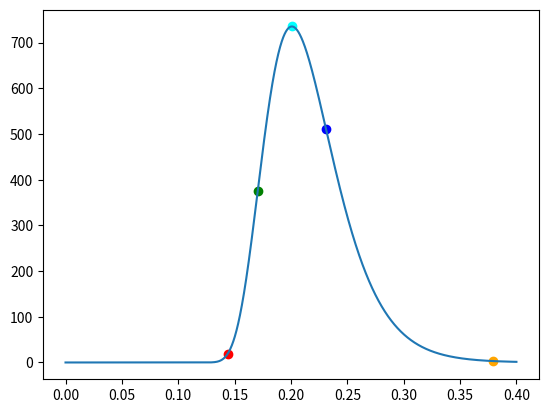

The matplotlib source for this figure:
# this file hat help functions, which are not directly related to the algorithm
import matplotlib.pyplot as plt
import numpy as np
from scipy.interpolate import interp1d


# this function generates a log normal y coordinations for given parameters and x coordinations
def generate_lognormal_curve(D, std_dev, mean, x_0, start, end, number_of_points):
    time = np.linspace(start, end, number_of_points, dtype="float64")
    curve = np.zeros_like(time, dtype="float64")
    if std_dev == 0:
        std_dev+=0.01
    # Calculate the curve only for values greater than or equal to x_0
    condition = time > x_0
    curve[condition] = (D / ((time[condition] - x_0) * std_dev * np.sqrt(2 * np.pi))) * np.exp(
        -((np.log(time[condition] - x_0) - mean) ** 2) / (2 * std_dev ** 2))
    # condition = curve < 0.005 * np.max(curve)
    # curve[condition] = 0
    return curve


# calculates MSE
def calculate_MSE(real_y_values, forged_yvalues):
    condition = ~np.isnan(real_y_values) & ~np.isnan(forged_yvalues)
    return np.mean((real_y_values[condition] - forged_yvalues[condition]) ** 2)


# this function is only used for testing reason. it generates a sigma lognormal curve, which consists of 4 profiles
def generate_4_lognormal_curves(timestamps):
    D_1 = 24  # Amplitude range(5 -> 70)
    std_dev_1 = 0.3  # Standard deviation (sigma) range(0.1 -> 0.45)
    mean_1 = -1.6  # Mean (meu) range(-2.2 -> -1.6)
    x_01 = 0.1  # shifted range(0 -> 1)

    D_2 = 15  # Amplitude range(5 -> 70)
    std_dev_2 = 0.3  # Standard deviation (sigma) range(0.1 -> 0.45)
    mean_2 = -1.6  # Mean (meu) range(-2.2 -> -1.6)
    x_02 = 0.3  # shifted range(0 -> 1)

    D_3 = 26  # Amplitude range(5 -> 70)
    std_dev_3 = 0.1  # Standard deviation (sigma) range(0.1 -> 0.45)
    mean_3 = -2  # Mean (meu) range(-2.2 -> -1.6)
    x_03 = 0.5  # shifted range(0 -> 1)

    D_4 = 45  # Amplitude range(5 -> 70)
    std_dev_4 = 0.2  # Standard deviation (sigma) range(0.1 -> 0.45)
    mean_4 = -1.4  # Mean (meu) range(-2.2 -> -1.6)
    x_04 = 0.5  # shifted range(0 -> 1)

    velocity1 = generate_lognormal_curve(D_1, std_dev_1, mean_1, x_01, timestamps[0], timestamps[-1], len(timestamps))
    velocity2 = generate_lognormal_curve(D_2, std_dev_2, mean_2, x_02, timestamps[0], timestamps[-1], len(timestamps))
    velocity3 = generate_lognormal_curve(D_3, std_dev_3, mean_3, x_03, timestamps[0], timestamps[-1], len(timestamps))
    velocity4 = generate_lognormal_curve(D_4, std_dev_4, mean_4, x_04, timestamps[0], timestamps[-1], len(timestamps))
    velocity_profile = velocity1 + velocity2 + velocity3 + velocity4

    return velocity_profile


# retunrs all indexes of local max of a give curve
def get_local_max(curve):
    local_maxs = np.array([i for i in range(1, len(curve) - 1) if
                           curve[i] > curve[i - 1] and curve[i] >
                           curve[i + 1]])
    return local_maxs


# retunrs all indexes of local min of a give curve
def get_local_min(curve):
    local_maxs = np.array([i for i in range(1, len(curve) - 1) if
                           curve[i] < curve[i - 1] and curve[i] <
                           curve[i + 1]])
    return local_maxs


def get_extrems(curve):
    return get_local_max(curve), get_local_min(curve)


# filters the local max and local min of the points under a given threshold, as the shall not represent any stroke.
# it removes the local max and local min under this threshold while making sure that between every 2 max
# there is a local min and between every 2 min there is a local max.
# moreover, it makes sure that number of local max = the number of local min
# for that the last point may be added as a local min
def correct_local_extrems(local_min, local_max,x_values, y_values, threshold = 0.01):
    summit = np.max(y_values)
    local_min_copy = local_min.copy()
    local_max_copy = local_max.copy()
    if len(local_min_copy)>0:
        y_values_local_min = y_values[local_min_copy]
    else:
        y_values_local_min = np.insert(np.array([]), 0, y_values[-1])
        local_min_copy = np.insert(local_min_copy, len(local_min_copy), len(y_values) - 1)
        local_min_copy = np.array([int(local_min_copy)])
    y_values_local_max = y_values[local_max_copy]
    if len(local_min_copy) == 0 or len(local_min_copy) < len(local_max_copy):
        y_values_local_min = np.insert(y_values[local_min_copy], len(local_min_copy) , y_values[-1]) # add the last point of y values as a local min
        local_min_copy = np.insert(local_min_copy, len(local_min_copy), len(y_values) - 1)
    for min, max, index_min, index_max in zip(y_values_local_min, y_values_local_max, local_min_copy, local_max_copy):
        min_to_remove = local_min_copy[np.where(y_values[local_min_copy] == min)[0]]
        max_to_remove = local_max_copy[np.where(y_values[local_max_copy] == max)[0]]
        condition_1 = max < (threshold * summit)
        condition_2 = (y_values[index_max] - y_values[index_min]) < (0.01 * np.max(y_values)) # 0.1
        # condition_2 = False
        if condition_1 or condition_2:
            local_min_copy = local_min_copy[local_min_copy != min_to_remove]
            local_max_copy = local_max_copy[local_max_copy != max_to_remove]
    return local_min_copy, local_max_copy


# returns the indecies of the charcteristic_points
def find_char_points_lognormal(x_values, sigma, meu, x_0):
    v1 = x_0+np.exp(meu-3*sigma)
    p1 = find_nearest_index(x_values, v1)
    v2 = x_0+np.exp(meu-(1.5*sigma**2+sigma*np.sqrt(0.25*sigma**2+1)))
    p2 = find_nearest_index(x_values, v2)+1
    v3 = x_0+np.exp(meu-sigma**2)
    p3 = find_nearest_index(x_values, v3)
    v4 = x_0+np.exp(meu-(1.5*sigma**2-sigma*np.sqrt(0.25*sigma**2+1)))
    p4 = find_nearest_index(x_values, v4)-1
    v5 = x_0+np.exp(meu+3*sigma)
    p5 = find_nearest_index(x_values, v5)
    return np.array([p1, p2, p3, p4, p5])


# returns the  index of the nearst value in the array to a given value.
def find_nearest_index(arr, value):
    absolute_diff = np.abs(np.array(arr) - value)
    return np.argmin(absolute_diff)



if __name__ == '__main__':
    x = np.linspace(0, 0.4, 3000)
    y = generate_lognormal_curve(60, 0.308, -2.2, 0.1, x[0], x[-1], len(x))
    charpoints = find_char_points_lognormal(x, 0.308, -2.2, 0.1)
    print(x[charpoints])
    plt.plot(x, y)
    plt.scatter(x[charpoints][0], y[charpoints][0], color="red")
    plt.scatter(x[charpoints][1], y[charpoints][1], color="green")
    plt.scatter(x[charpoints][2], y[charpoints][2], color="cyan")
    plt.scatter(x[charpoints][3], y[charpoints][3], color="blue")
    plt.scatter(x[charpoints][4], y[charpoints][4], color="orange")
    plt.show()